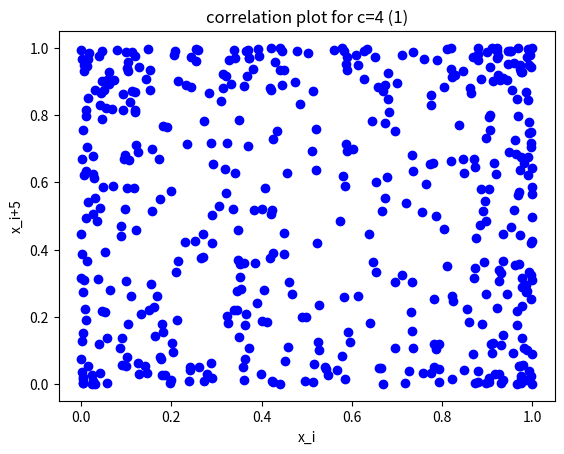

Recreate this plot in Python.
# Rudimentary pRNG

import matplotlib.pyplot as plt

def Plot(x, y , title='Sample Plot', xlabel='X-axis Label', ylabel='Y-axis Label',file_name='sample_plot.png'):
    plt.scatter(x, y, marker='o', color='b')
    plt.title(title)
    plt.xlabel(xlabel)
    plt.ylabel(ylabel)  
    plt.savefig(file_name)
    plt.show()

c=4 #the only parameter
x_i=0.1 #x_0 (seed)
    
L_0=[] #list of 10,000 x_i's (generated numbers)
for i in range(10000): # generating 10000 numbers
    x_i=c*x_i*(1-x_i)
    L_0.append(x_i)
                    
X=L_0[:500] # list of first 500 x_i's
Y=L_0[:2500:5] #list of first 500 x_i+5's 

Plot(X, Y, title='correlation plot for c=4 (1)', xlabel='x_i', ylabel='x_i+5', file_name='correlation_plot.png')
    











